Run: headless pygame with SDL's dummy video driver; simulated clock (each Clock.tick advances the game by its frame time, no real sleeping); random seed 0; keys injected as events and as key.get_pressed() state; no mouse input.
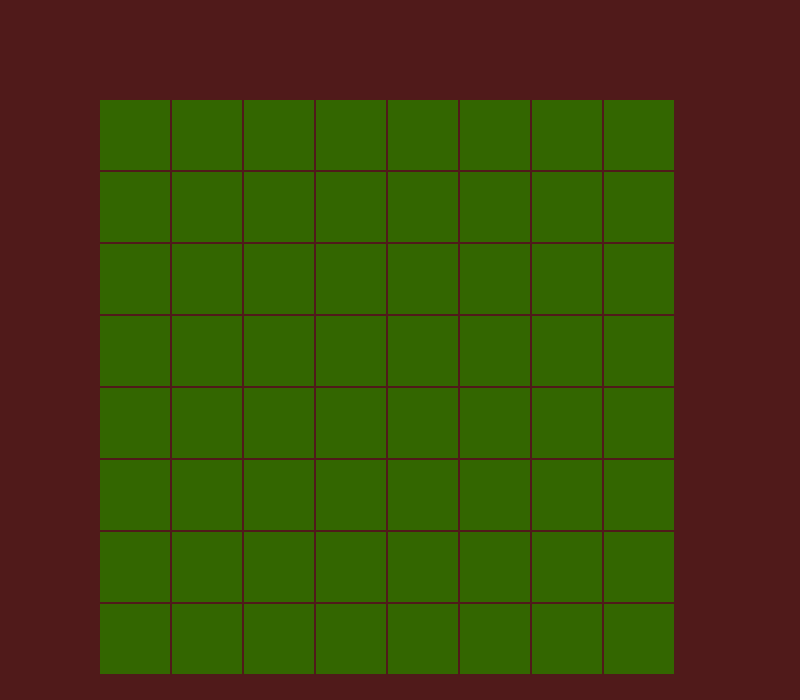
Frame 1 of 4 · flips 1–60 · no input
Frame 2 of 4 · flips 61–180 · tapped SPACE, RETURN · held RIGHT (→), D · screen unchanged from frame 1, image omitted
Frame 3 of 4 · flips 181–300 · held DOWN (↓), S · screen unchanged from frame 2, image omitted
Frame 4 of 4 · flips 301–420 · held LEFT (←), A, UP (↑), W · screen unchanged from frame 3, image omitted

The pygame program that drew these frames:

import pygame

pygame.init()

window = pygame.display.set_mode((800,700))

pygame.display.set_caption("Reversi")

#Farben
GREEN = (51,102,0)
BROWN = (80,26,26)
BLACK = (0,0,0)
WHITE = (255,255,255)

gameLoop=True
while gameLoop:

    for event in pygame.event.get():
        if event.type == pygame.QUIT:
            gameLoop=False

    window.fill(BROWN)

    positionList = [100, 100, 70, 70]
    for position in range(1,65):
        pygame.draw.rect(window, GREEN, positionList)
        if position !=0 and position %8==0:
            positionList[1] +=72
            positionList[0] = 100
        else :
            positionList[0] +=72

    pygame.display.flip()
pygame.quit()
